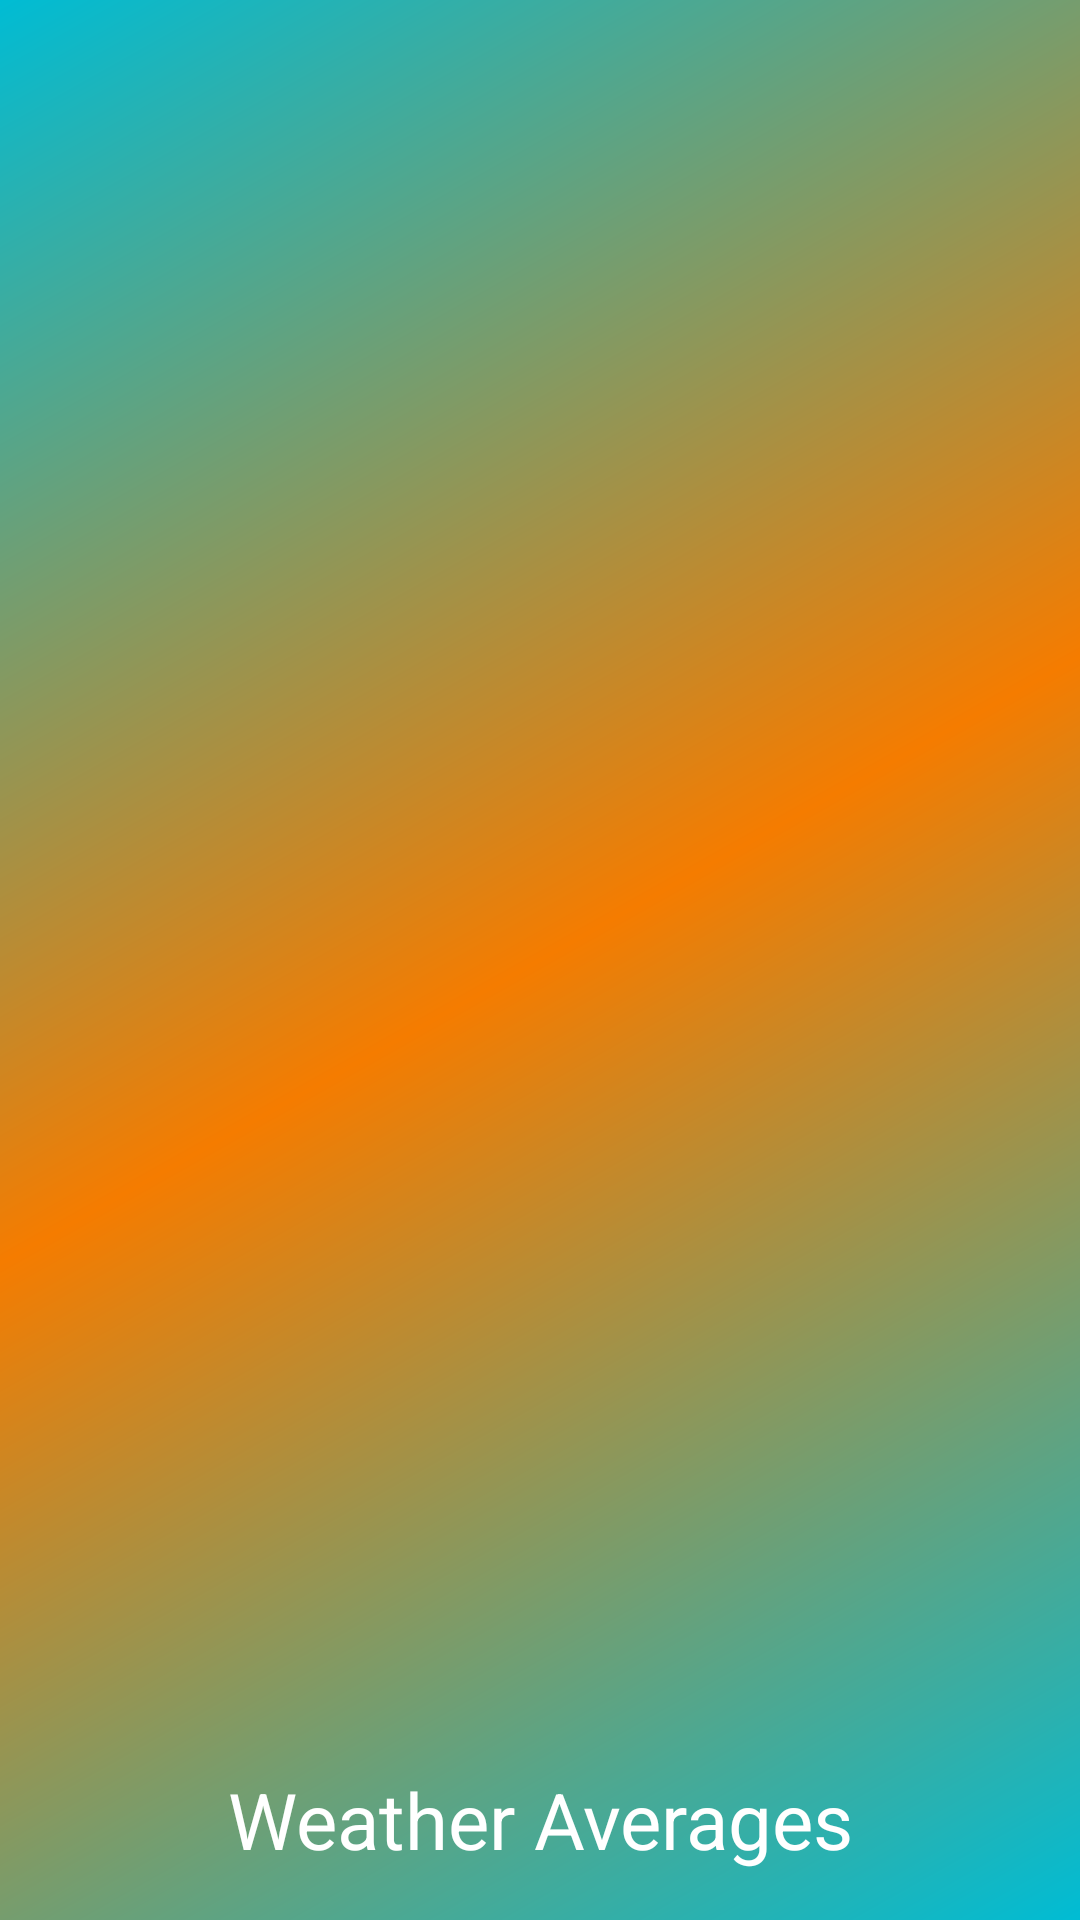

Reconstruct the res/layout file that produces this screen, plus the resources it refers to.
<!-- AndroidManifest.xml: application theme AppTheme -->
<!-- res/layout/nav_header_layout.xml -->
<?xml version="1.0" encoding="utf-8"?>
<LinearLayout xmlns:android="http://schemas.android.com/apk/res/android"
    android:layout_width="match_parent"
    android:layout_height="wrap_content"
    android:background="@drawable/side_nav_bar"
    android:gravity="bottom"
    android:orientation="vertical"
    android:paddingLeft="@dimen/nav_header_padding_horizontal"
    android:paddingTop="@dimen/nav_header_padding_top"
    android:paddingRight="@dimen/nav_header_padding_horizontal"
    android:paddingBottom="@dimen/nav_header_padding_bottom"
    android:theme="@style/ThemeOverlay.AppCompat.Dark">

    <TextView
        android:layout_width="match_parent"
        android:layout_height="wrap_content"
        android:layout_gravity="center"
        android:gravity="center"
        android:text="@string/app_name"
        android:textAppearance="@style/TextAppearance.AppCompat.Body1"
        android:textSize="@dimen/nav_header_text_size" />
</LinearLayout>
<!-- resources referenced by this layout -->
<resources>
  <dimen name="nav_header_padding_bottom">16dp</dimen>
  <dimen name="nav_header_padding_horizontal">16dp</dimen>
  <dimen name="nav_header_padding_top">32dp</dimen>
  <dimen name="nav_header_text_size">26sp</dimen>
  <!-- drawable side_nav_bar (drawable) -->
  <shape xmlns:android="http://schemas.android.com/apk/res/android"
      android:shape="rectangle">
  
      <gradient
          android:angle="135"
          android:centerColor="@color/colorAccent"
          android:endColor="@color/colorPrimary"
          android:startColor="@color/colorPrimary"
          android:type="linear" />
  </shape>
  <string name="app_name" translatable="false">Weather Averages</string>
  <style name="AppTheme" parent="Theme.AppCompat.Light.DarkActionBar">
          <item name="colorPrimary">@color/colorPrimary</item>
          <item name="colorPrimaryDark">@color/colorPrimaryDark</item>
          <item name="colorAccent">@color/colorAccent</item>
  
          
      </style>
  <color name="colorAccent">#F57C00</color>
  <color name="colorPrimary">#00BCD4</color>
  <color name="colorPrimaryDark">#00838F</color>
</resources>
